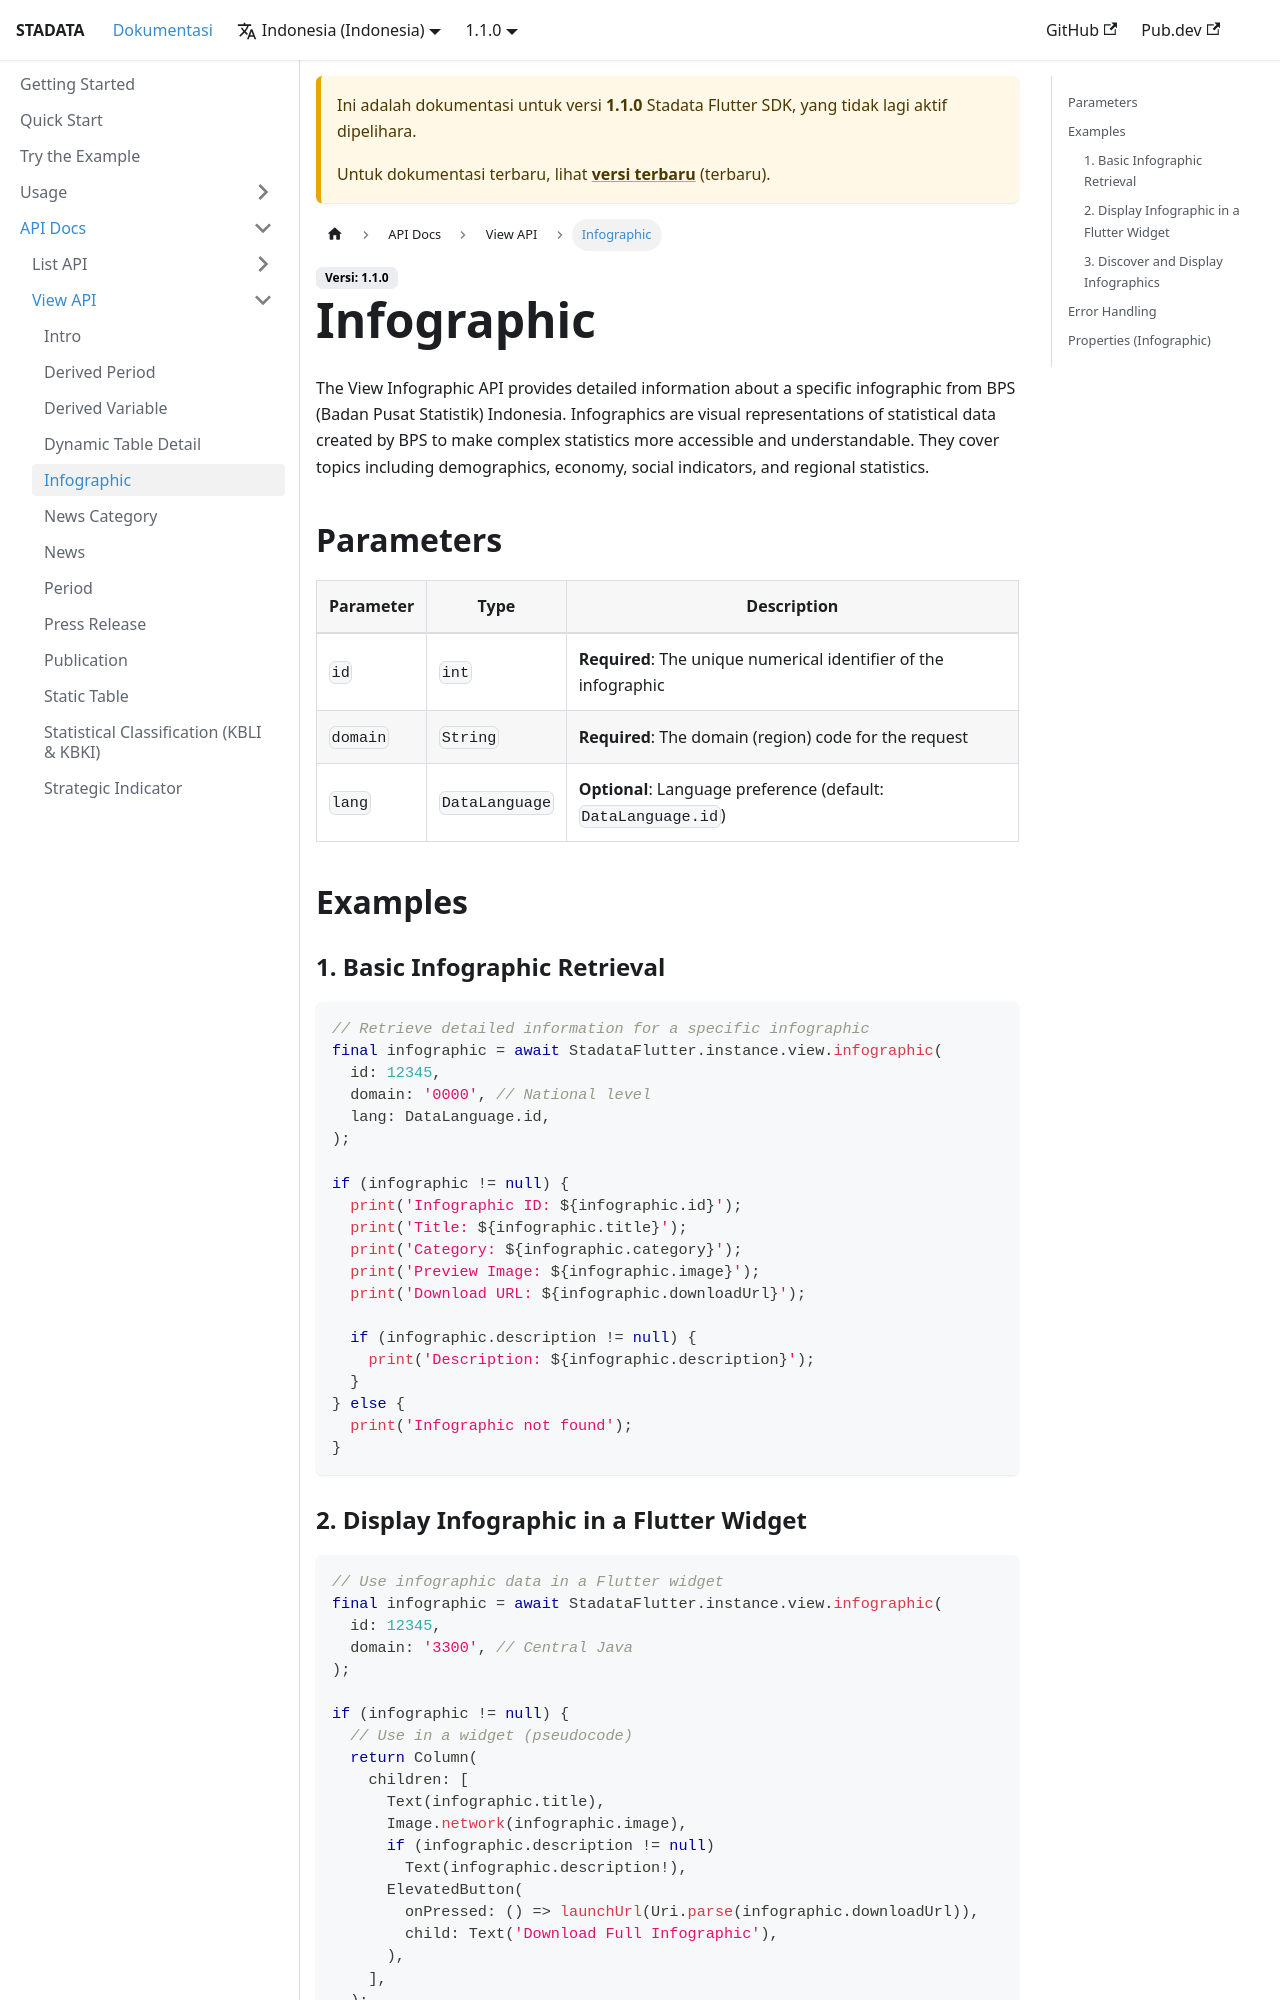

repository: ryanaidilp/stadata_flutter_sdk · page: id/docs/1.1.0/api-docs/view/infographic/index.html · generator: docusaurus

# Infographic

The View Infographic API provides detailed information about a specific infographic from BPS (Badan Pusat Statistik) Indonesia. Infographics are visual representations of statistical data created by BPS to make complex statistics more accessible and understandable. They cover topics including demographics, economy, social indicators, and regional statistics.

## Parameters

| Parameter | Type           | Description                                                      |
| --------- | -------------- | ---------------------------------------------------------------- |
| `id`      | `int`          | **Required**: The unique numerical identifier of the infographic |
| `domain`  | `String`       | **Required**: The domain (region) code for the request           |
| `lang`    | `DataLanguage` | **Optional**: Language preference (default: `DataLanguage.id`)   |

## Examples

### 1. Basic Infographic Retrieval

```dart
// Retrieve detailed information for a specific infographic
final infographic = await StadataFlutter.instance.view.infographic(
  id: 12345,
  domain: '0000', // National level
  lang: DataLanguage.id,
);

if (infographic != null) {
  print('Infographic ID: ${infographic.id}');
  print('Title: ${infographic.title}');
  print('Category: ${infographic.category}');
  print('Preview Image: ${infographic.image}');
  print('Download URL: ${infographic.downloadUrl}');

  if (infographic.description != null) {
    print('Description: ${infographic.description}');
  }
} else {
  print('Infographic not found');
}
```
